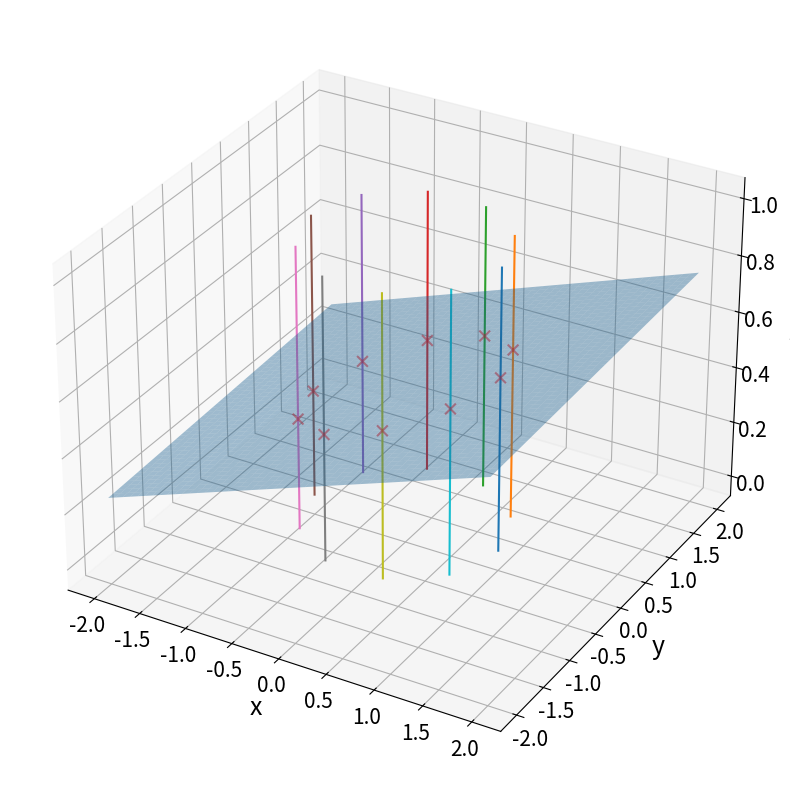

Reproduce this figure in Python.
# ！/usr/bin/env python
# -*- coding: utf-8 -*-

import numpy as np
import matplotlib.pyplot as plt

plt.figure(figsize=(10, 10))
ax = plt.subplot(111, projection='3d')

ax.set_xlabel('x', fontsize=18)
ax.set_ylabel('y', fontsize=18)
ax.set_zlabel('z', fontsize=18)

ax.tick_params(axis='both', which='major', labelsize=15,
               labelrotation=0, direction='in', length=10, width=1, pad=0.5)
ax.tick_params(axis='both', which='minor', labelsize=15,
               labelrotation=0, direction='in', length=5, width=1, pad=0.5)


def generate_points(n, a, b):
    """
    generate points on an ellipse
    :param n: number of points
    :param a: semi-major axis
    :param b: semi-minor axis
    :return:
    """
    data = np.zeros((n, 4))
    theta = np.linspace(0, 2 * np.pi, n, endpoint=False)
    data[:, 0] = np.arange(0, n)
    data[:, 1] = a * np.cos(theta)
    data[:, 2] = b * np.sin(theta)
    return data


def find_intersect(f, curve, niterations=5, mSegments=5):
    """
    find the intersection of a curve with a plane
    :param f: function of the plane
    :param curve:
    :param niterations:
    :param mSegments:
    :return:
    """
    fSign = f(curve[:, 0], curve[:, 1], curve[:, 2])
    idx = np.where(np.diff(np.sign(fSign)))[0]

    while niterations > 0:
        niterations -= 1
        low = curve[idx, :]
        high = curve[idx + 1, :]
        curve = np.squeeze(np.linspace(low, high,
                                       mSegments).reshape(1, -1, 3))
        fSign = f(curve[:, 0], curve[:, 1], curve[:, 2])
        idx = np.where(np.diff(np.sign(fSign)))[0]
    return (curve[idx, :] + curve[idx + 1, :]) / 2


def linePlaneIntersect(planeNormal, planePoint, rayDirection, rayPoint, epsilon=1e-6):
    """
    Find the intersection between a plane and a line.
    :param planeNormal: array-like, normal vector of the plane for defining the plane.
    :param planePoint: array-like, point on the plane for defining the plane.
    :param rayDirection: array-like, direction of the ray.
    :param rayPoint: array-like, point on the ray.
    :param epsilon: float, tolerance for determining if an intersection point exists.
    :return Psi: array-like, intersection point.
    """
    planeNormal = np.array(planeNormal)
    planePoint = np.array(planePoint)
    rayDirection = np.array(rayDirection)
    rayPoint = np.array(rayPoint)
    
    ndotu = planeNormal.dot(rayDirection)
    if abs(ndotu) < epsilon:
        raise RuntimeError("no intersection or line is within plane")

    w = rayPoint - planePoint
    si = -planeNormal.dot(w) / ndotu
    Psi = w + si * rayDirection + planePoint
    return Psi


if __name__ == '__main__':
    m, n = 10, 10  # number of cross-sections and points on each cross-section

    data = generate_points(n, 1, 1)

    # generate a grid: n (point label), x, y, z
    pts = np.zeros((m * n, 4))
    for i, z in enumerate(np.linspace(0, 1, m)):
        data[:, -1] = z
        pts[i * n:(i + 1) * n, :] = data

    # definition of the plane for intersection
    f = lambda x, y, z: 0.12 * x + 0.01 * y + 0.5 - z

    data[:, 3] = 0
    zIntersect = f(data[:, 1], data[:, 2], data[:, 3])

    # ------- take out of the line -------
    ptIntersects = np.zeros((n, 3))
    for i in range(n):
        mask = pts[:, 0] == i
        curve = pts[mask, 1:]

        ax.plot(curve[:, 0], curve[:, 1], curve[:, 2])
        ptIntersects[i, :] = find_intersect(f, curve)

    # plot a plane
    x = np.linspace(-2, 2, 50)
    y = np.linspace(-2, 2, 50)
    x, y = np.meshgrid(x, y)
    zPlane = f(x, y, x - x)

    ax.plot_surface(x, y, zPlane, alpha=0.4)
    ax.scatter(ptIntersects[:, 0], ptIntersects[:, 1], ptIntersects[:, 2],
               c='r', marker='x', s=60, alpha=0.5)

    plt.show()
